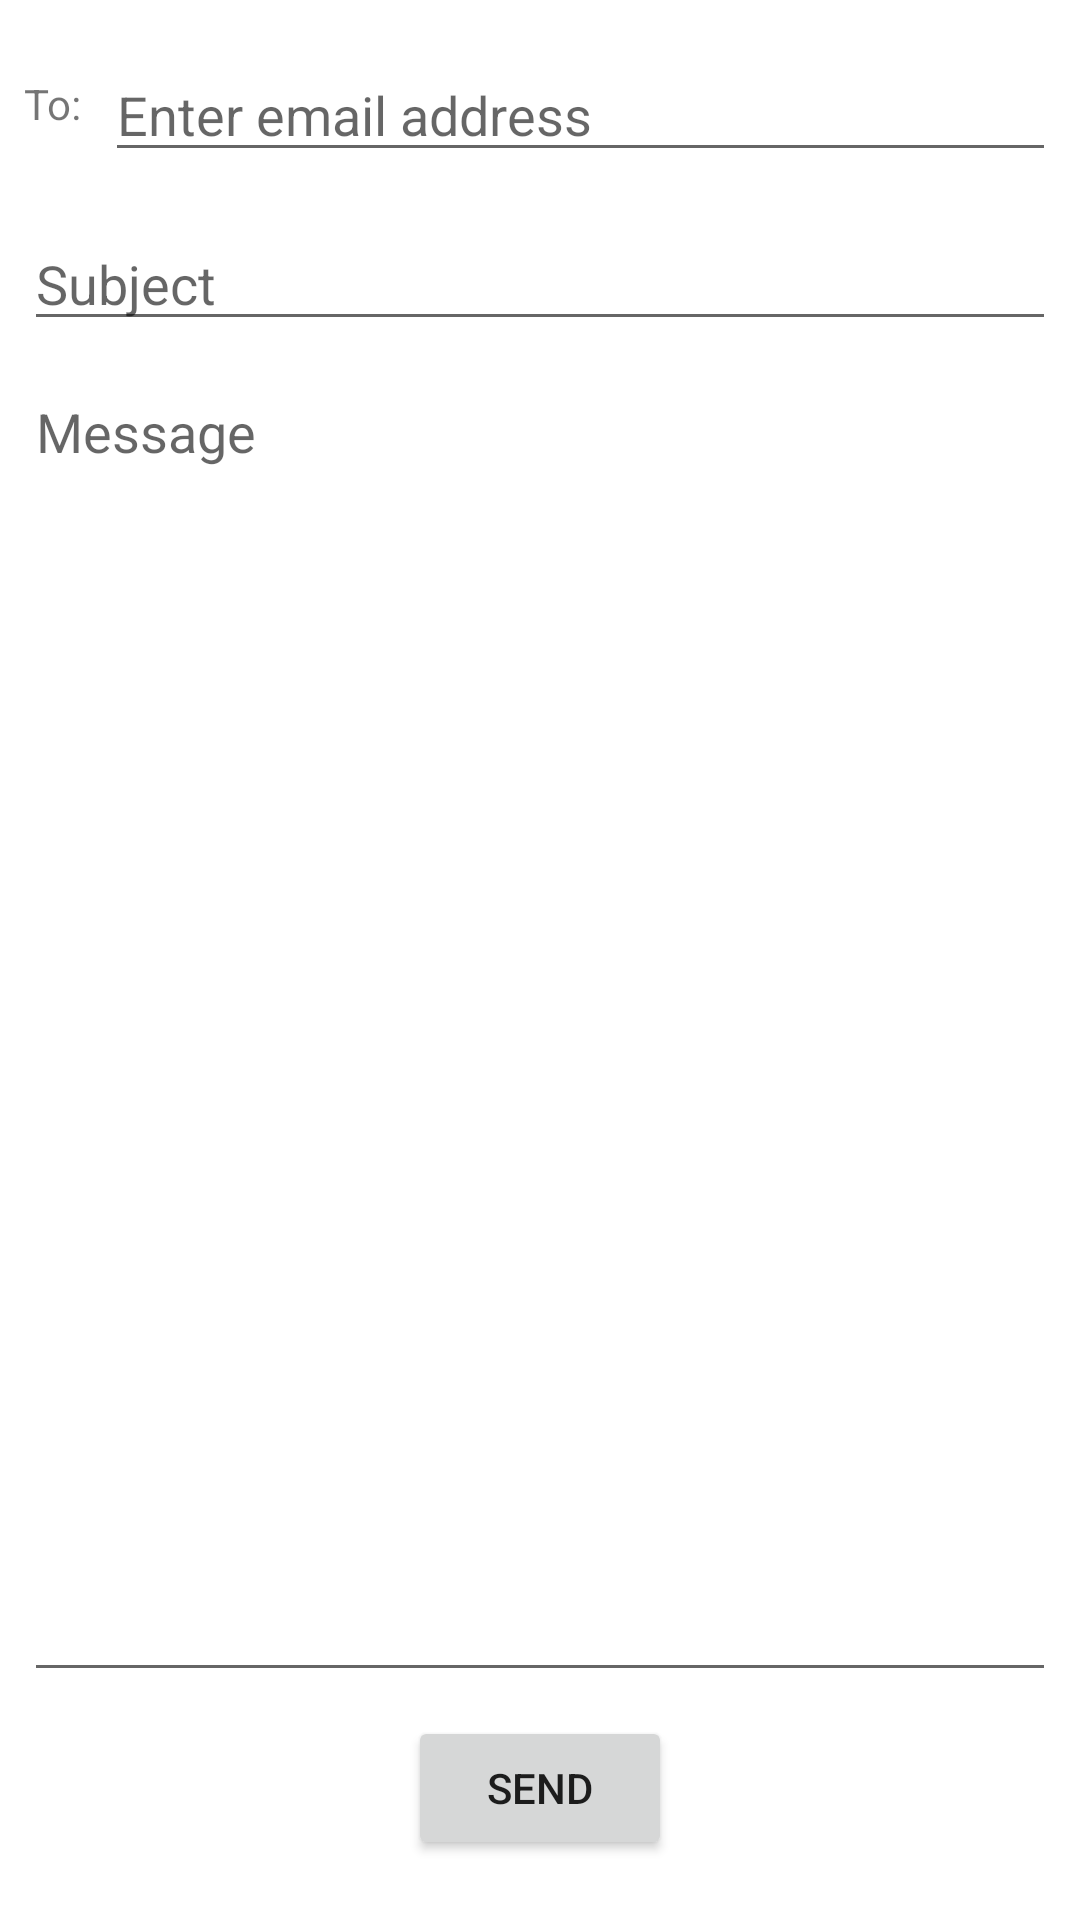

Write the Android layout XML for this screen, with the resource values it uses.
<!-- AndroidManifest.xml: application theme Theme.StudyApp -->
<!-- res/layout/activity_constraint_layout.xml -->
<?xml version="1.0" encoding="utf-8"?>
<androidx.constraintlayout.widget.ConstraintLayout xmlns:android="http://schemas.android.com/apk/res/android"
    xmlns:app="http://schemas.android.com/apk/res-auto"
    xmlns:tools="http://schemas.android.com/tools"
    android:layout_width="match_parent"
    android:layout_height="match_parent"
    tools:context=".constraint_layout.ConstraintLayoutActivity">

    <TextView
        android:id="@+id/to_label"
        android:layout_width="wrap_content"
        android:layout_height="wrap_content"
        android:layout_marginStart="8dp"
        android:layout_marginTop="25dp"
        android:text="@string/to_label"
        app:layout_constraintStart_toStartOf="parent"
        app:layout_constraintTop_toTopOf="parent" />

    <EditText
        android:id="@+id/email_address"
        android:layout_width="0dp"
        android:layout_height="wrap_content"
        android:layout_marginStart="8dp"
        android:layout_marginTop="16dp"
        android:layout_marginEnd="8dp"
        android:ems="10"
        android:hint="@string/email_hint"
        android:inputType="textEmailAddress"
        app:layout_constraintEnd_toEndOf="parent"
        app:layout_constraintStart_toEndOf="@+id/to_label"
        app:layout_constraintTop_toTopOf="parent" />

    <EditText
        android:id="@+id/subject"
        android:layout_width="0dp"
        android:layout_height="wrap_content"
        android:layout_marginStart="8dp"
        android:layout_marginTop="15dp"
        android:layout_marginEnd="8dp"
        android:ems="10"
        android:hint="@string/subject_hint"
        app:layout_constraintEnd_toEndOf="parent"
        app:layout_constraintStart_toStartOf="parent"
        app:layout_constraintTop_toBottomOf="@+id/email_address" />

    <Button
        android:id="@+id/send_button"
        android:layout_width="wrap_content"
        android:layout_height="wrap_content"
        android:layout_marginBottom="20dp"
        android:text="@string/send_button"
        app:layout_constraintBottom_toBottomOf="parent"
        app:layout_constraintEnd_toEndOf="parent"
        app:layout_constraintStart_toStartOf="parent" />

    <EditText
        android:id="@+id/message_text"
        android:layout_width="0dp"
        android:layout_height="0dp"
        android:layout_marginStart="8dp"
        android:layout_marginTop="8dp"
        android:layout_marginEnd="8dp"
        android:layout_marginBottom="8dp"
        android:ems="10"
        android:gravity="top"
        android:hint="@string/message_hint"
        android:singleLine="false"
        app:layout_constraintBottom_toTopOf="@+id/send_button"
        app:layout_constraintEnd_toEndOf="parent"
        app:layout_constraintStart_toStartOf="parent"
        app:layout_constraintTop_toBottomOf="@+id/subject" />
</androidx.constraintlayout.widget.ConstraintLayout>
<!-- resources referenced by this layout -->
<resources>
  <string name="email_hint">Enter email address</string>
  <string name="message_hint">Message</string>
  <string name="send_button">Send</string>
  <string name="subject_hint">Subject</string>
  <string name="to_label">To:</string>
  <style name="Theme.StudyApp" parent="Theme.MaterialComponents.DayNight.NoActionBar">
          
          <item name="colorPrimary">@color/purple_500</item>
          <item name="colorPrimaryVariant">@color/purple_700</item>
          <item name="colorOnPrimary">@color/white</item>
          
          <item name="colorSecondary">@color/teal_200</item>
          <item name="colorSecondaryVariant">@color/teal_700</item>
          <item name="colorOnSecondary">@color/black</item>
          
          <item name="android:statusBarColor" tools:targetApi="l">?attr/colorPrimaryVariant</item>
          
      </style>
  <!-- not gathered from this repository: default colours our renderer supplied (Android Studio template values) -->
  <color name="purple_500">#FF6200EE</color>
  <color name="purple_700">#FF3700B3</color>
  <color name="teal_200">#FF03DAC5</color>
  <color name="teal_700">#FF018786</color>
  <color name="black">#FF000000</color>
  <color name="white">#FFFFFFFF</color>
</resources>
